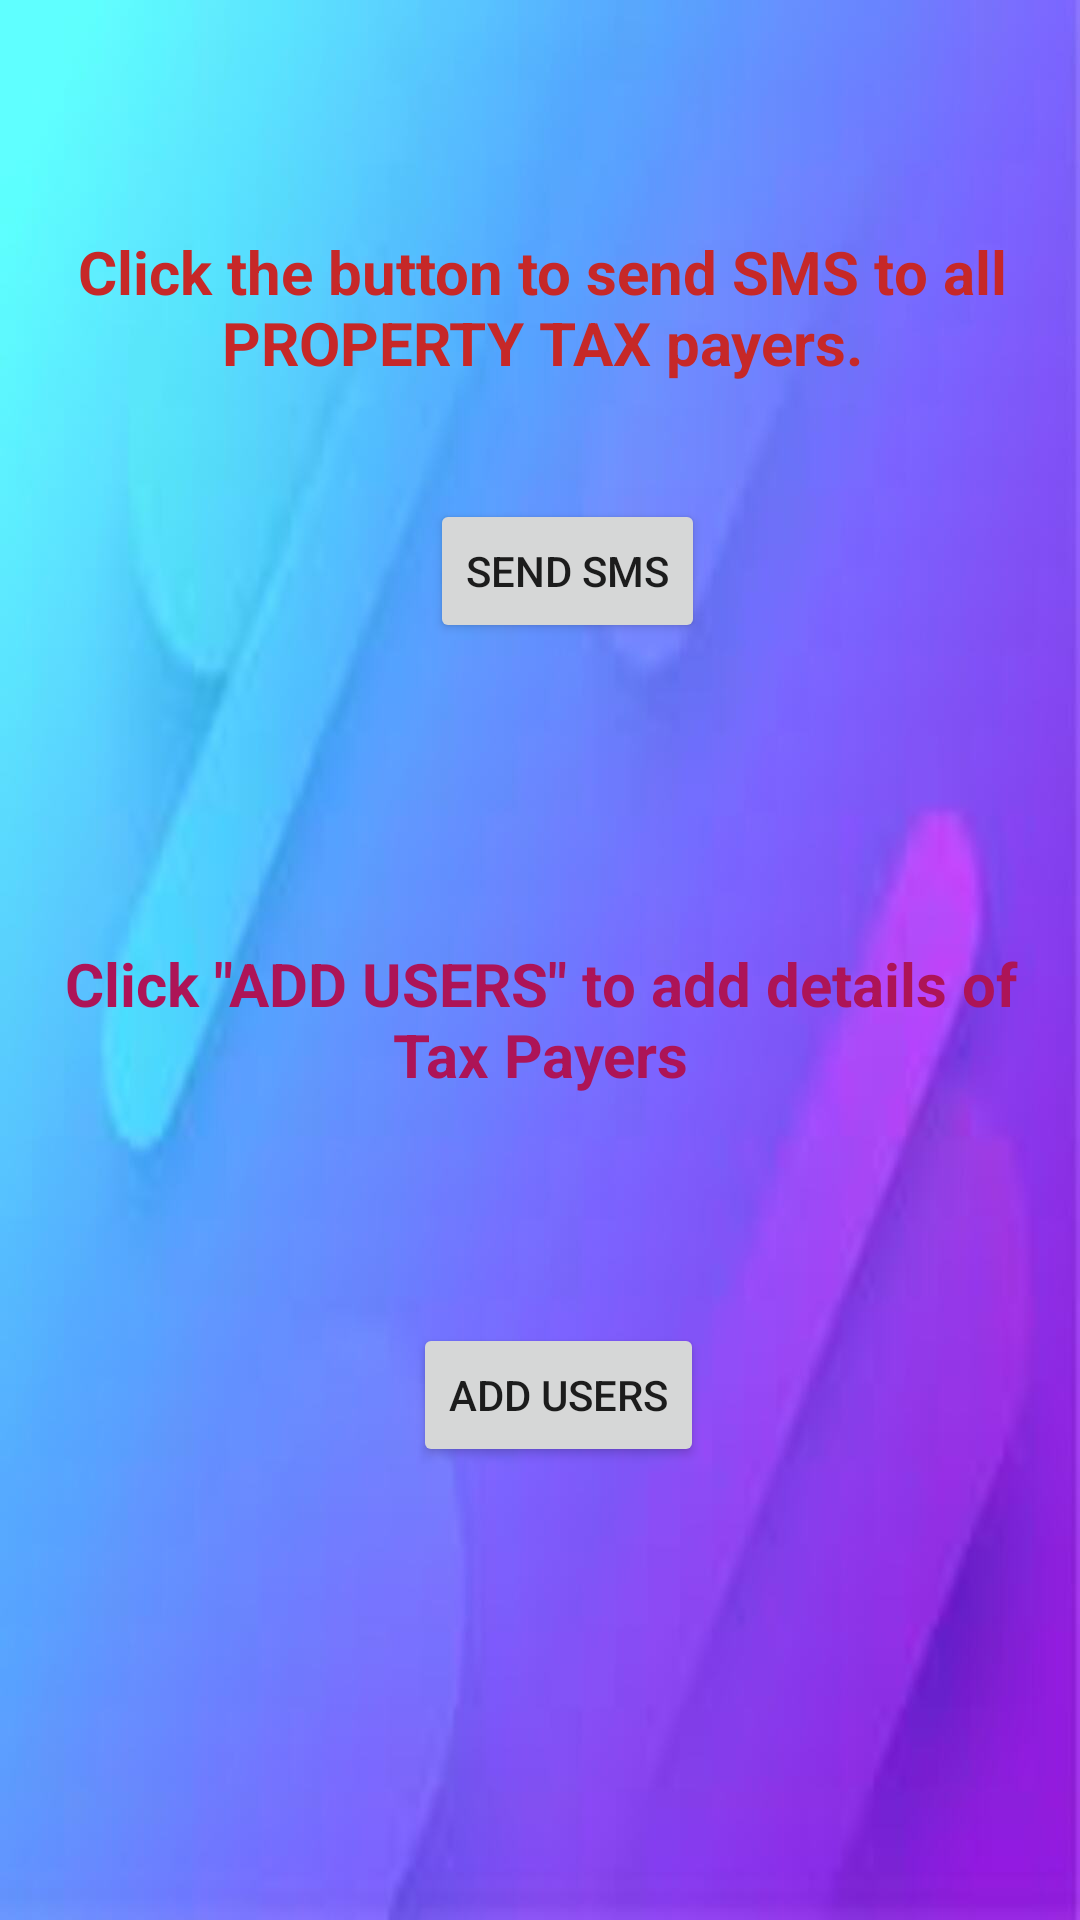

Here is an Android app screen rendered from its layout file. Give the layout XML and the strings, colors and styles it references.
<!-- AndroidManifest.xml: application theme Theme.Navigsample -->
<!-- res/layout/fragment_housetax.xml -->
<?xml version="1.0" encoding="utf-8"?>
<androidx.constraintlayout.widget.ConstraintLayout xmlns:android="http://schemas.android.com/apk/res/android"
    xmlns:app="http://schemas.android.com/apk/res-auto"
    xmlns:tools="http://schemas.android.com/tools"
    android:id="@+id/frameLayout"
    android:layout_width="match_parent"
    android:layout_height="match_parent"
    android:background="@drawable/homeback"
    tools:context=".housetax">

    


    <Button
        android:id="@+id/button2"
        android:layout_width="wrap_content"
        android:layout_height="wrap_content"

        android:text="SEND SMS"
        app:layout_constraintBottom_toBottomOf="parent"
        app:layout_constraintEnd_toEndOf="parent"
        app:layout_constraintHorizontal_bias="0.534"
        app:layout_constraintStart_toStartOf="parent"
        app:layout_constraintTop_toTopOf="parent"
        app:layout_constraintVertical_bias="0.281" />

    <TextView
        android:id="@+id/textView7"
        android:layout_width="351dp"
        android:layout_height="70dp"
        android:text="Click the button to send SMS to all PROPERTY TAX payers."
        android:textAlignment="center"
        android:textColor="#C62828"
        android:textSize="20sp"
        android:textStyle="bold"
        app:layout_constraintBottom_toBottomOf="parent"
        app:layout_constraintEnd_toEndOf="parent"
        app:layout_constraintHorizontal_bias="0.584"
        app:layout_constraintStart_toStartOf="parent"
        app:layout_constraintTop_toTopOf="parent"
        app:layout_constraintVertical_bias="0.135" />

    <Button
        android:id="@+id/addht"
        android:layout_width="wrap_content"
        android:layout_height="wrap_content"
        android:text="ADD USERS"
        app:layout_constraintBottom_toBottomOf="parent"
        app:layout_constraintEnd_toEndOf="parent"
        app:layout_constraintHorizontal_bias="0.523"
        app:layout_constraintStart_toStartOf="parent"
        app:layout_constraintTop_toTopOf="parent"
        app:layout_constraintVertical_bias="0.745" />

    <TextView
        android:id="@+id/textView4"
        android:layout_width="322dp"
        android:layout_height="63dp"
        android:text='Click "ADD USERS" to add details of Tax Payers'
        android:textAlignment="center"
        android:textColor="#AD1457"
        android:textSize="20sp"
        android:textStyle="bold"
        app:layout_constraintBottom_toBottomOf="parent"
        app:layout_constraintEnd_toEndOf="parent"
        app:layout_constraintHorizontal_bias="0.498"
        app:layout_constraintStart_toStartOf="parent"
        app:layout_constraintTop_toBottomOf="@+id/button2"
        app:layout_constraintVertical_bias="0.276" />

</androidx.constraintlayout.widget.ConstraintLayout>
<!-- resources referenced by this layout -->
<resources>
  <!-- drawable homeback: jpg bitmap (drawable, 31888 bytes) -->
  <style name="Theme.Navigsample" parent="Theme.MaterialComponents.DayNight.DarkActionBar">
          
          <item name="colorPrimary">@color/purple_500</item>
          <item name="colorPrimaryVariant">@color/purple_700</item>
          <item name="colorOnPrimary">@color/white</item>
          
          <item name="colorSecondary">@color/teal_200</item>
          <item name="colorSecondaryVariant">@color/teal_700</item>
          <item name="colorOnSecondary">@color/black</item>
          
          <item name="android:statusBarColor" tools:targetApi="l">?attr/colorPrimaryVariant</item>
          
      </style>
  <color name="purple_500">#FF6200EE</color>
  <color name="purple_700">#FF3700B3</color>
  <color name="white">#FFFFFFFF</color>
  <color name="teal_200">#FF03DAC5</color>
  <color name="teal_700">#FF018786</color>
  <color name="black">#FF000000</color>
</resources>
